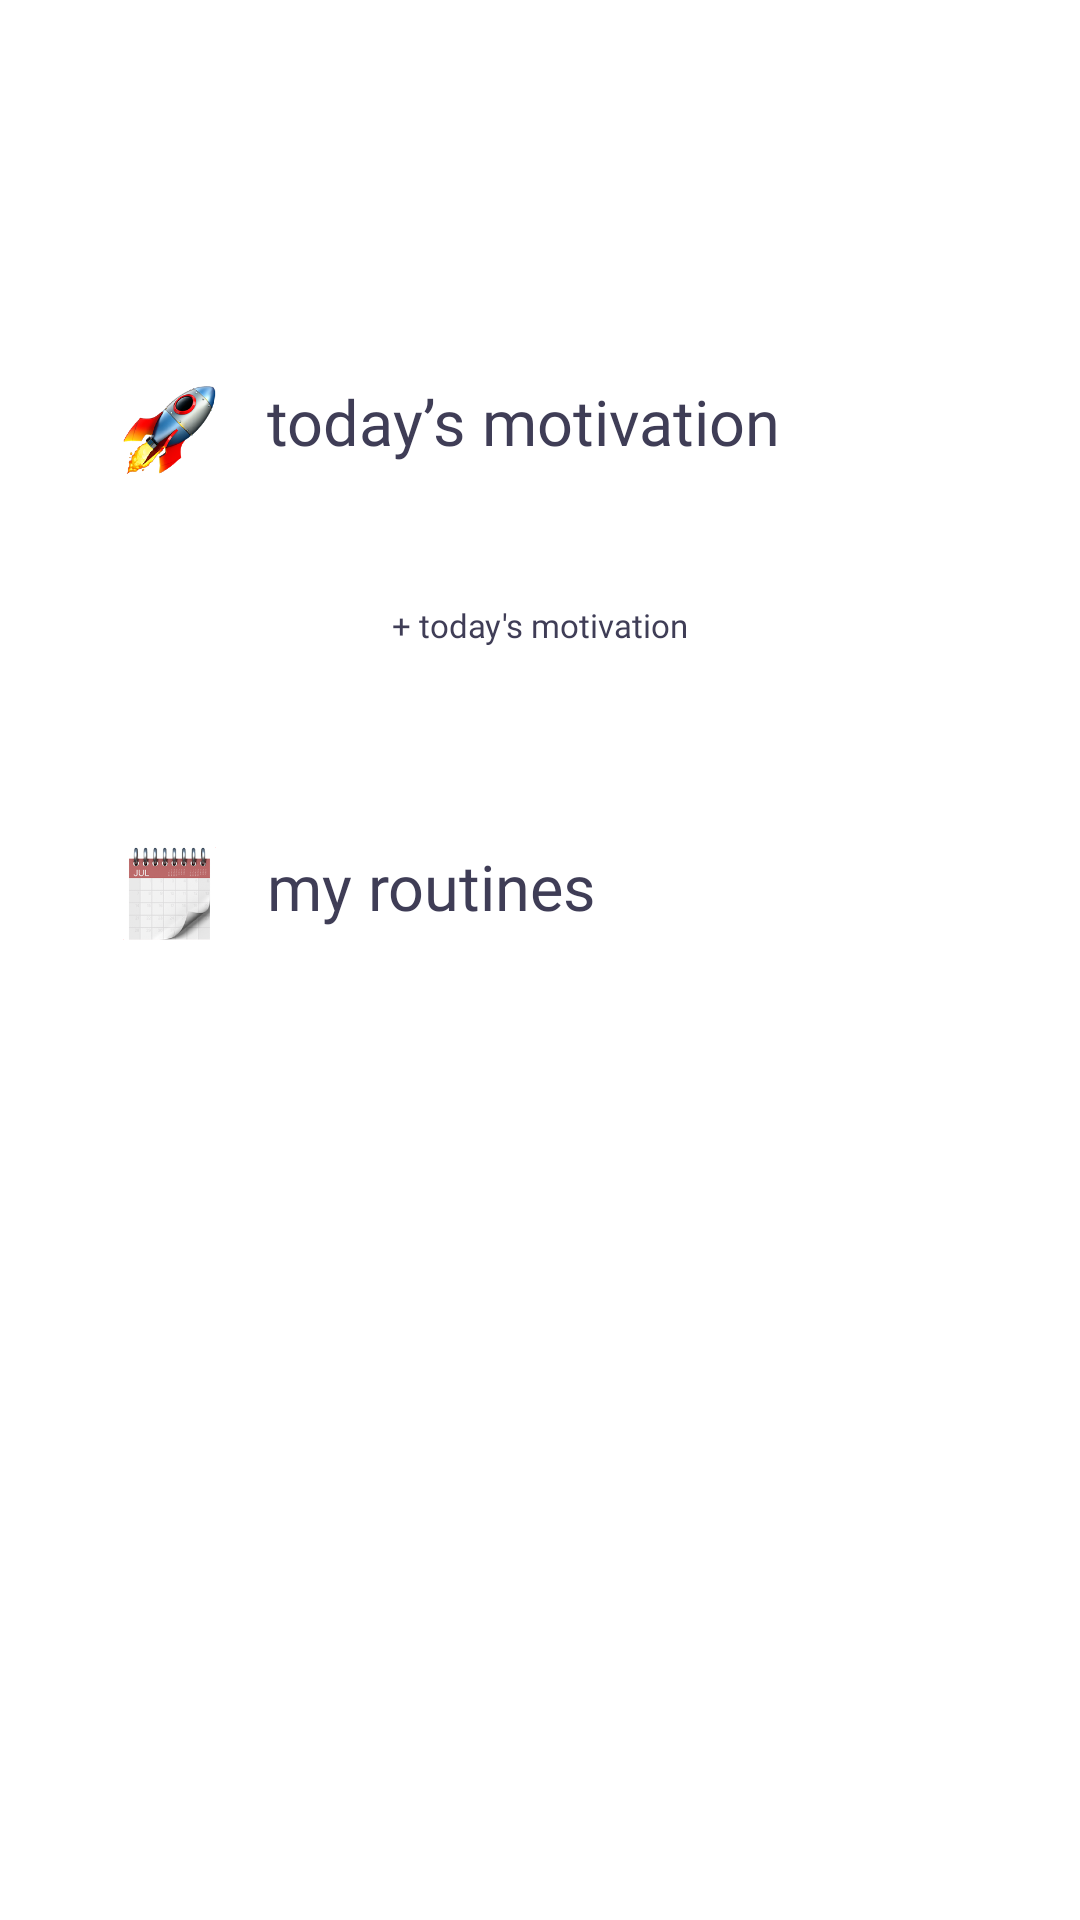

Reconstruct the res/layout file that produces this screen, plus the resources it refers to.
<!-- AndroidManifest.xml: application theme Theme.Rise -->
<!-- res/layout/fragment_home.xml -->
<?xml version="1.0" encoding="utf-8"?>
<ScrollView xmlns:android="http://schemas.android.com/apk/res/android"
    xmlns:app="http://schemas.android.com/apk/res-auto"
    xmlns:tools="http://schemas.android.com/tools"
    android:layout_width="match_parent"
    android:layout_height="match_parent"
    android:fillViewport="true">

        <androidx.constraintlayout.widget.ConstraintLayout
            android:id="@+id/frameLayout"
            android:layout_width="match_parent"
            android:layout_height="match_parent"
            tools:context=".homeFragment">


                <ImageView
                    android:id="@+id/imageViewSettings"
                    android:layout_width="wrap_content"
                    android:layout_height="wrap_content"
                    android:layout_marginTop="40dp"
                    android:layout_marginEnd="40dp"
                    android:contentDescription="@string/settings_icon"
                    android:src="@drawable/settings_icon"
                    app:layout_constraintEnd_toEndOf="parent"
                    app:layout_constraintTop_toTopOf="parent" />

                <TextView
                    android:id="@+id/textViewHeaderMotivation"
                    android:layout_width="0dp"
                    android:layout_height="wrap_content"
                    android:layout_marginStart="16dp"
                    android:layout_marginTop="44dp"
                    android:fontFamily="@font/poppins_regular"
                    android:text="@string/home_header_1"
                    android:textColor="@color/black"
                    android:textSize="21sp"
                    app:layout_constraintEnd_toEndOf="parent"
                    app:layout_constraintHorizontal_bias="0.0"
                    app:layout_constraintStart_toEndOf="@+id/imageViewMotivation"
                    app:layout_constraintTop_toBottomOf="@+id/textViewHello" />

                <Button
                    android:id="@+id/buttonAddMotivation"
                    android:layout_width="0dp"
                    android:layout_height="58dp"
                    android:layout_marginStart="40dp"
                    android:layout_marginTop="5dp"
                    android:layout_marginEnd="40dp"
                    android:fontFamily="@font/poppins_regular"
                    android:stateListAnimator="@null"
                    android:text="@string/home_button_1"
                    android:textAllCaps="false"
                    android:textColor="@color/black"
                    android:textSize="11sp"
                    app:backgroundTint="@color/white"
                    app:cornerRadius="10dp"
                    app:layout_constraintEnd_toEndOf="parent"
                    app:layout_constraintHorizontal_bias="0.0"
                    app:layout_constraintStart_toStartOf="parent"
                    app:layout_constraintTop_toBottomOf="@+id/textViewTodaysMotivation"
                    app:strokeColor="@color/yellow"
                    app:strokeWidth="1dp" />

                <ImageView
                    android:id="@+id/imageViewMotivation"
                    android:layout_width="33dp"
                    android:layout_height="31dp"
                    android:layout_marginStart="40dp"
                    android:layout_marginTop="45dp"
                    android:contentDescription="@string/rocket_emoji"
                    android:src="@mipmap/rocket_emoji_foreground"
                    app:layout_constraintStart_toStartOf="parent"
                    app:layout_constraintTop_toBottomOf="@+id/textViewHello" />

                <TextView
                    android:id="@+id/textViewHeaderRoutine"
                    android:layout_width="0dp"
                    android:layout_height="35dp"
                    android:layout_marginStart="16dp"
                    android:layout_marginTop="44dp"
                    android:layout_marginEnd="88dp"
                    android:fontFamily="@font/poppins_regular"
                    android:text="@string/home_header_2"
                    android:textColor="@color/black"
                    android:textSize="21sp"
                    app:layout_constraintEnd_toEndOf="parent"
                    app:layout_constraintStart_toEndOf="@+id/imageViewRoutine"
                    app:layout_constraintTop_toBottomOf="@+id/buttonAddMotivation" />

                <ImageView
                    android:id="@+id/imageViewRoutine"
                    android:layout_width="33dp"
                    android:layout_height="31dp"
                    android:layout_marginStart="40dp"
                    android:layout_marginTop="45dp"
                    android:contentDescription="@string/calendar_emoji"
                    android:src="@mipmap/calendar_emoji_foreground"
                    app:layout_constraintStart_toStartOf="parent"
                    app:layout_constraintTop_toBottomOf="@+id/buttonAddMotivation" />

                 

               

                

                <TextView
                    android:id="@+id/textViewTodaysMotivation"
                    android:layout_width="0dp"
                    android:layout_height="wrap_content"
                    android:layout_marginStart="40dp"
                    android:layout_marginTop="5dp"
                    android:layout_marginEnd="40dp"
                    android:fontFamily="@font/poppins_regular"
                    android:textColor="@color/black"
                    android:textSize="11sp"
                    app:layout_constraintEnd_toEndOf="parent"
                    app:layout_constraintStart_toStartOf="parent"
                    app:layout_constraintTop_toBottomOf="@+id/textViewHeaderMotivation" />

                <TextView
                    android:id="@+id/textViewHello"
                    android:layout_width="wrap_content"
                    android:layout_height="wrap_content"
                    android:layout_marginStart="40dp"
                    android:layout_marginTop="14dp"
                    android:fontFamily="@font/poppins_regular"
                    android:textColor="@color/black"
                    android:textSize="21sp"
                    android:textStyle="bold"
                    app:layout_constraintStart_toStartOf="parent"
                    app:layout_constraintTop_toBottomOf="@+id/imageViewSettings" />

        </androidx.constraintlayout.widget.ConstraintLayout>

</ScrollView>
<!-- resources referenced by this layout -->
<resources>
  <color name="black">#3F3D56</color>
  <color name="white">#FFFFFFFF</color>
  <color name="yellow">#F1BE25</color>
  <!-- mipmap calendar_emoji_foreground: png bitmap (mipmap-hdpi, 28409 bytes) -->
  <!-- mipmap pushpin_emoji_foreground: png bitmap (mipmap-hdpi, 26670 bytes) -->
  <!-- mipmap rocket_emoji_foreground: png bitmap (mipmap-hdpi, 39201 bytes) -->
  <string name="calendar_emoji">my routines icon</string>
  <string name="home_button_1">+ today\'s motivation</string>
  <string name="home_button_3">+ new task</string>
  <string name="home_header_1">today’s motivation</string>
  <string name="home_header_2">my routines</string>
  <string name="home_header_3">pinned to-dos</string>
  <string name="pushpin_emoji">pinned to-dos icon</string>
  <string name="rocket_emoji">today\'s motivation icon</string>
  <string name="settings_icon">button for settings</string>
  <style name="Theme.Rise" parent="Theme.MaterialComponents.DayNight.DarkActionBar">
          
          <item name="colorPrimary">@color/purple_500</item>
          <item name="colorPrimaryVariant">@color/purple_700</item>
          <item name="colorOnPrimary">@color/white</item>
          
          <item name="colorSecondary">@color/teal_200</item>
          <item name="colorSecondaryVariant">@color/teal_700</item>
          <item name="colorOnSecondary">@color/black</item>
          
          <item name="android:statusBarColor" tools:targetApi="l">?attr/colorPrimaryVariant</item>
          
          <item name="android:popupMenuStyle">@style/popupMenuStyle</item>
  
      </style>
  <color name="purple_500">#FF6200EE</color>
  <color name="purple_700">#FF3700B3</color>
  <color name="teal_200">#FF03DAC5</color>
  <color name="teal_700">#FF018786</color>
  <style name="popupMenuStyle" parent="ThemeOverlay.AppCompat.Light">
          <item name="android:popupBackground">@drawable/custom_popupmenu_background</item>
          <item name="android:textSize">11sp</item>
          <item name="android:fontFamily">@font/poppins_regular</item>
          <item name="android:textColor">@color/black</item>
          <item name="android:colorBackground">#fffaed</item>
          <item name="android:layout_width">wrap_content</item>
          <item name="android:layout_gravity">center</item>
      </style>
  <!-- drawable custom_popupmenu_background (drawable) -->
  <?xml version="1.0" encoding="UTF-8"?>
  <layer-list xmlns:android="http://schemas.android.com/apk/res/android">
      <item >
          <shape
              android:shape="rectangle">
              <solid android:color="#f5f3f0" />
              <corners android:radius="5dp"/>
          </shape>
      </item>
      <item android:right="1dp" android:left="1dp" android:bottom="2dp">
          <shape
              android:shape="rectangle">
              <solid android:color="#fffaed"/>
              <corners android:radius="5dp"/>
          </shape>
      </item>
  </layer-list>
</resources>
